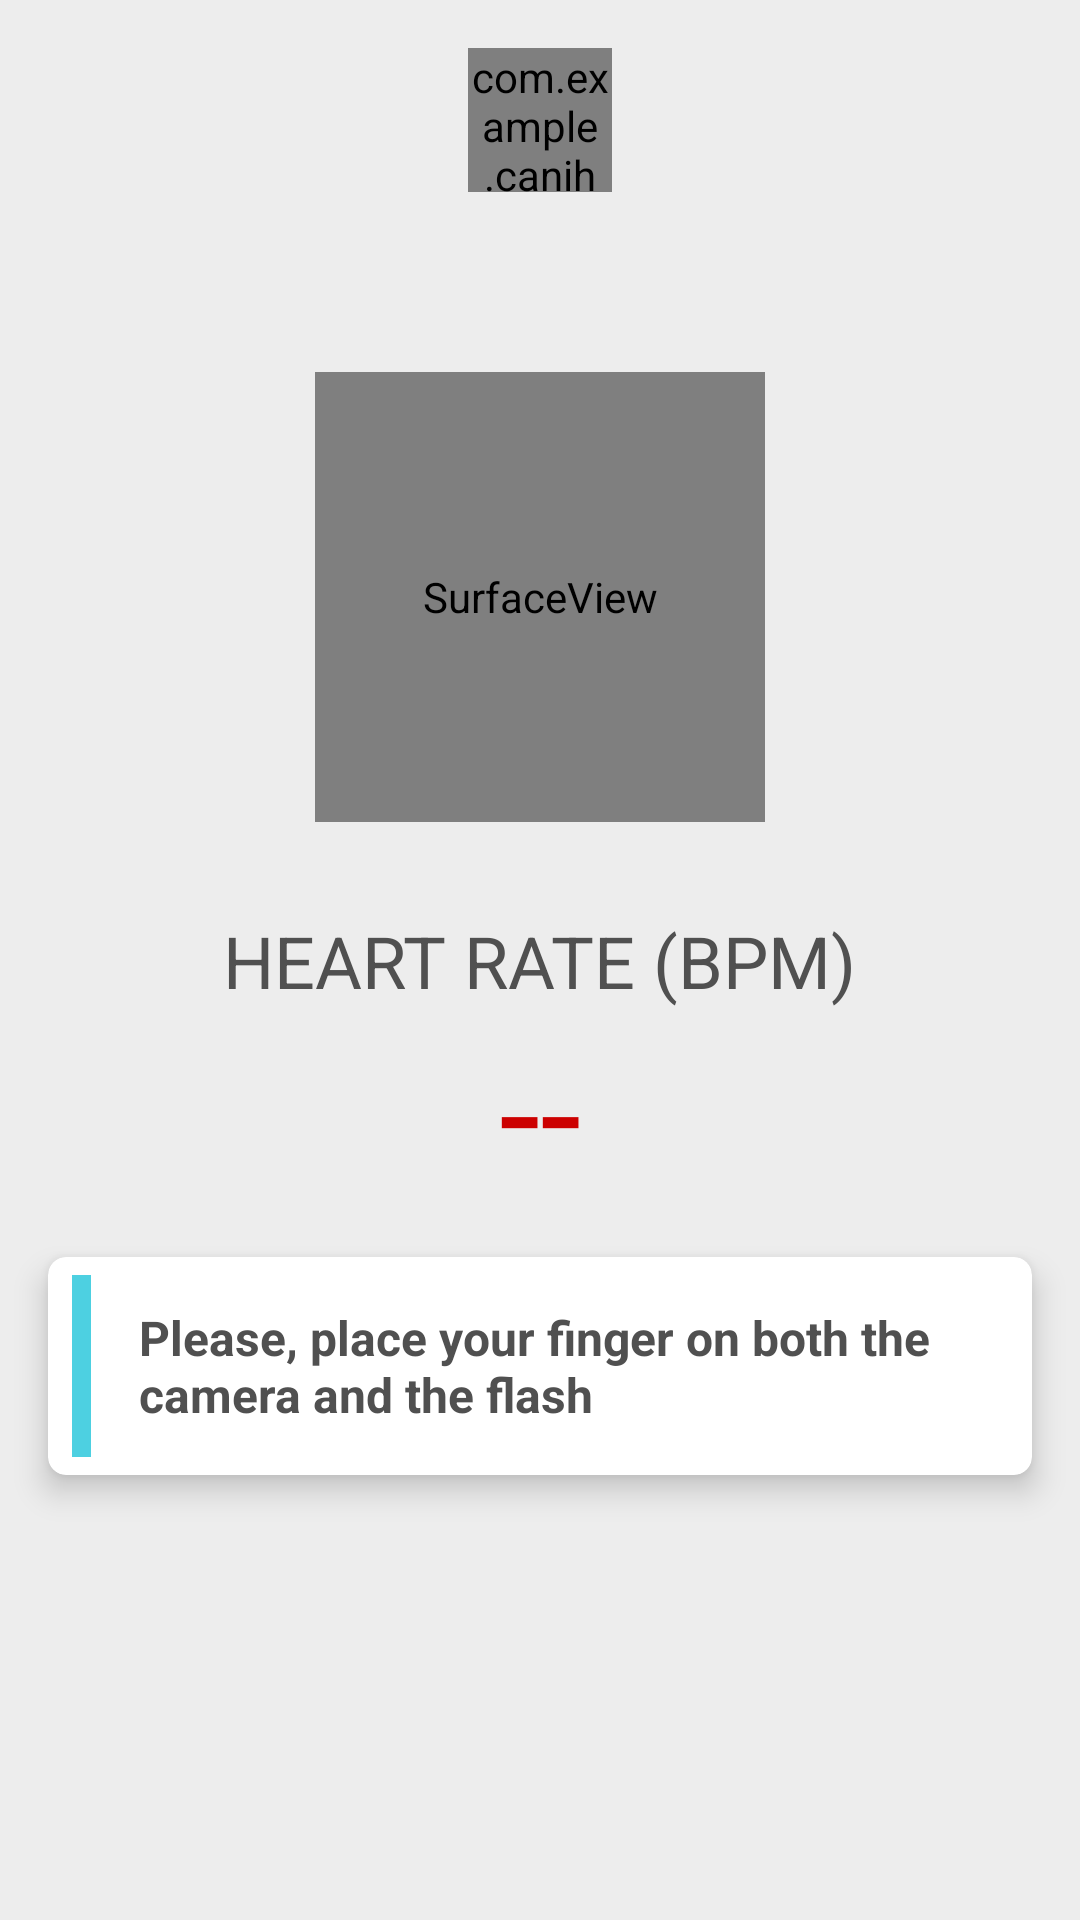

This screen was rendered from an Android layout file. Write that file and the resources it references.
<!-- AndroidManifest.xml: application theme DefaultAppThemeMediumDefaultContrast.NoActionBar -->
<!-- res/layout/fragment_heart_rate.xml -->
<?xml version="1.0" encoding="utf-8"?>
<RelativeLayout
    xmlns:android="http://schemas.android.com/apk/res/android"
    xmlns:app="http://schemas.android.com/apk/res-auto"
    android:layout_height="match_parent"
    android:layout_width="match_parent"
    android:background="?backgroundColor"
    xmlns:tools="http://schemas.android.com/tools">
    <com.example.canihealthyou.HeartbeatView android:id="@+id/image"
        android:layout_centerHorizontal="true"
        android:layout_marginTop="@dimen/activity_vertical_margin"
        android:layout_alignParentTop="true"
        android:layout_width="48dp"
        android:layout_height="48dp">

    </com.example.canihealthyou.HeartbeatView>
    <SurfaceView android:id="@+id/preview"
        android:layout_centerHorizontal="true"
        android:layout_marginTop="60dp"
        android:layout_width="150dp"
        android:layout_height="150dp"
        android:layout_below="@id/image">
    </SurfaceView>
    <androidx.cardview.widget.CardView
        android:id="@+id/play_button"
        android:layout_width="wrap_content"
        android:layout_height="wrap_content"
        android:foreground="?android:attr/selectableItemBackground"
        android:clickable="true"
        android:focusable="true"
        android:layout_gravity="center"
        android:layout_below="@id/image"
        android:layout_toEndOf="@id/preview"
        android:layout_marginTop="70dp"
        android:layout_marginLeft="24dp">
        <ImageView
            android:layout_width="wrap_content"
            android:layout_height="wrap_content"
            android:src="@drawable/ic_play_arrow_black_48dp" />
    </androidx.cardview.widget.CardView>
    <androidx.cardview.widget.CardView
        android:id="@+id/stop_button"
        android:layout_width="wrap_content"
        android:layout_height="wrap_content"
        android:foreground="?android:attr/selectableItemBackground"
        android:clickable="true"
        android:focusable="true"
        android:layout_gravity="center"
        android:layout_toEndOf="@id/preview"
        android:layout_below="@id/play_button"
        android:layout_marginTop="30dp"
        android:layout_marginLeft="24dp">
        <ImageView
            android:layout_width="wrap_content"
            android:layout_height="wrap_content"
            android:src="@drawable/ic_stop_black_48dp" />
    </androidx.cardview.widget.CardView>
    <TextView
        android:id="@+id/bpm"
        android:layout_width="wrap_content"
        android:layout_height="wrap_content"
        android:text="@string/HeartRate_BPM"
        android:textSize="?textAppearanceTitle"
        android:textColor="?textColor"
        android:layout_below="@id/preview"
        android:layout_marginTop="30dp"
        android:layout_centerHorizontal="true"/>
    <TextView android:id="@+id/text"
        android:text="--"
        android:textSize="50sp"
        android:textColor="@android:color/holo_red_dark"
        android:layout_width="wrap_content"
        android:layout_height="wrap_content"
        android:layout_below="@id/bpm"
        android:layout_marginTop="0dp"
        android:layout_centerHorizontal="true">
    </TextView>
    <androidx.cardview.widget.CardView
        android:layout_width="match_parent"
        android:layout_margin="16dp"
        android:layout_height="wrap_content"
        android:layout_below="@id/text"
        app:cardCornerRadius="6dp"
        app:cardElevation="6dp">
        <LinearLayout
            android:layout_width="match_parent"
            android:layout_height="match_parent"
            android:orientation="horizontal">
            <LinearLayout
                android:layout_width="0dp"
                android:layout_height="match_parent"
                android:layout_weight="0.02"
                android:background="?attr/colorPrimary"
                android:layout_marginLeft="8dp"
                android:layout_marginTop="6dp"
                android:layout_marginBottom="6dp"></LinearLayout>
            <TextView
                android:layout_width="0dp"
                android:layout_height="wrap_content"
                android:layout_centerHorizontal="true"
                android:layout_weight="0.99"
                android:text="@string/HeartRate_FingerMessage"
                android:textSize="?textAppearanceText"
                android:padding="16dp"
                android:textColor="?textColor"
                android:textStyle="bold"/>
        </LinearLayout>

    </androidx.cardview.widget.CardView>
</RelativeLayout>
<!-- resources referenced by this layout -->
<resources>
  <dimen name="activity_vertical_margin">16dp</dimen>
  <string name="HeartRate_BPM">HEART RATE (BPM)</string>
  <string name="HeartRate_FingerMessage">Please, place your finger on both the camera and the flash</string>
  <style name="DefaultAppThemeMediumDefaultContrast.NoActionBar">
          
          <item name="windowActionBar">false</item>
          <item name="windowNoTitle">true</item>
      </style>
</resources>
